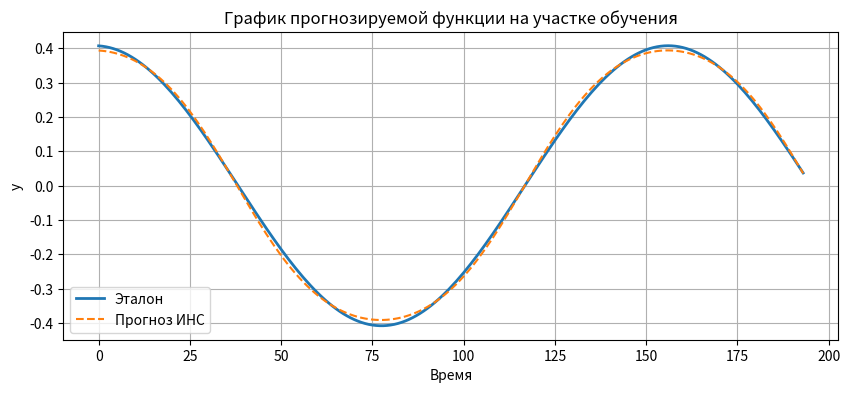
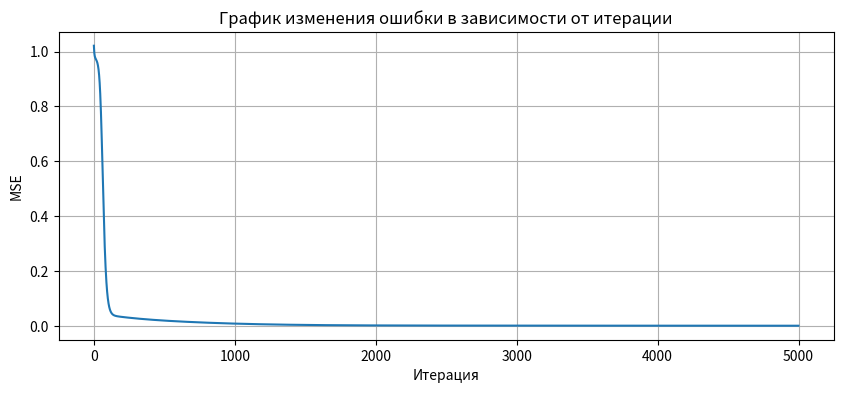

Here is the Python script that generated these plots, in order:
import numpy as np
import matplotlib.pyplot as plt

# Параметры варианта 4
a, b, c, d = 0.4, 0.4, 0.08, 0.4

# Генерация данных
x = np.arange(0, 30.1, 0.1)
y = a * np.cos(b * x) + c * np.sin(d * x)

# Разделение на обучающую и тестовую выборки
train_size = 200  # [0, 20] с шагом 0.1
x_train, x_test = x[:train_size], x[train_size:]
y_train, y_test = y[:train_size], y[train_size:]

# Создание dataset с окном = 6
def create_dataset(data, window_size=6):
    X, Y = [], []
    for i in range(window_size, len(data)):
        X.append(data[i-window_size:i])
        Y.append(data[i])
    return np.array(X), np.array(Y)

window_size = 6
X_train, Y_train = create_dataset(y_train, window_size)
X_test, Y_test = create_dataset(y_test, window_size)

# Нормализация
mean, std = X_train.mean(), X_train.std()
X_train = (X_train - mean) / std
Y_train = (Y_train - mean) / std
X_test = (X_test - mean) / std
Y_test = (Y_test - mean) / std

# ИНС с одним скрытым слоем
class NeuralNetwork:
    def __init__(self, input_size, hidden_size, output_size):
        self.W1 = np.random.randn(input_size, hidden_size) * 0.1
        self.b1 = np.zeros((1, hidden_size))
        self.W2 = np.random.randn(hidden_size, output_size) * 0.1
        self.b2 = np.zeros((1, output_size))
    
    def sigmoid(self, x):
        return 1 / (1 + np.exp(-x))
    
    def forward(self, X):
        self.hidden = self.sigmoid(np.dot(X, self.W1) + self.b1)
        self.output = np.dot(self.hidden, self.W2) + self.b2
        return self.output
    
    def backward(self, X, y, output, lr=0.01):
        m = X.shape[0]
        dZ2 = output - y
        dW2 = (1/m) * np.dot(self.hidden.T, dZ2)
        db2 = (1/m) * np.sum(dZ2, axis=0, keepdims=True)
        
        dZ1 = np.dot(dZ2, self.W2.T) * self.hidden * (1 - self.hidden)
        dW1 = (1/m) * np.dot(X.T, dZ1)
        db1 = (1/m) * np.sum(dZ1, axis=0, keepdims=True)
        
        self.W2 -= lr * dW2
        self.b2 -= lr * db2
        self.W1 -= lr * dW1
        self.b1 -= lr * db1
    
    def train(self, X, y, epochs=1000, lr=0.01):
        errors = []
        for epoch in range(epochs):
            output = self.forward(X)
            error = np.mean((output - y)**2)
            errors.append(error)
            self.backward(X, y, output, lr)
        return errors

# Создание и обучение сети
nn = NeuralNetwork(input_size=6, hidden_size=2, output_size=1)
errors = nn.train(X_train, Y_train.reshape(-1, 1), epochs=5000, lr=0.1)

# Прогноз
train_predict = nn.forward(X_train)
test_predict = nn.forward(X_test)

# Обратная нормализация
train_predict = train_predict * std + mean
test_predict = test_predict * std + mean
Y_train_orig = Y_train * std + mean
Y_test_orig = Y_test * std + mean

# 4. График прогнозируемой функции на участке обучения
plt.figure(figsize=(10, 4))
plt.plot(y_train[window_size:], label='Эталон', linewidth=2)
plt.plot(train_predict, label='Прогноз ИНС', linestyle='--')
plt.title('График прогнозируемой функции на участке обучения')
plt.xlabel('Время')
plt.ylabel('y')
plt.legend()
plt.grid(True)
plt.show()

# 5. Результаты обучения
print("Результаты обучения:")
print("Эталонное значение | Полученное значение | Отклонение")
print("-" * 55)
for i in range(10):
    etalon = Y_train_orig[i]
    predicted = train_predict[i, 0]
    deviation = abs(etalon - predicted)
    print(f"{etalon:16.4f} | {predicted:19.4f} | {deviation:10.4f}")

# График изменения ошибки
plt.figure(figsize=(10, 4))
plt.plot(errors)
plt.title('График изменения ошибки в зависимости от итерации')
plt.xlabel('Итерация')
plt.ylabel('MSE')
plt.grid(True)
plt.show()

# 6. Результаты прогнозирования
print("\nРезультаты прогнозирования:")
print("Эталонное значение | Полученное значение | Отклонение")
print("-" * 55)
for i in range(10):
    etalon = Y_test_orig[i]
    predicted = test_predict[i, 0]
    deviation = abs(etalon - predicted)
    print(f"{etalon:16.4f} | {predicted:19.4f} | {deviation:10.4f}")